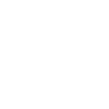
t = 0.00 s
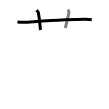
t = 2.50 s
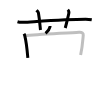
t = 5.25 s
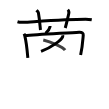
t = 7.75 s
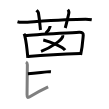
t = 10.50 s
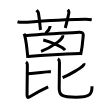
t = 13.00 s

The animated SVG that drew these frames (rendered in a browser with its animation timeline set to each time). Animation: 13 SMIL elements (animate=13); one cycle of 13.00 s.

<svg width="109px" height="109px" viewBox="0 0 px 109px" xmlns="http://www.w3.org/2000/svg" xmlns:xlink="http://www.w3.org/1999/xlink" xml:space="preserve" version="1.1"  baseProfile="full">
<path d="M17.5,21.77c1.77,0.53,3.83,0.63,5.61,0.53c16.29-0.96,43.66-2.96,62.44-3.03c2.95-0.01,4.73,0.25,6.2,0.51" style="fill:none;stroke:black;stroke-width:3;opacity:0">
  <animate attributeType="CSS" attributeName="opacity" from="0" to="1" begin="0s" dur="1s" repeatCount="Indefinite" fill="freeze" />
</path>
<path d="M36.5,10.25c1.33,1.32,1.76,1.72,1.9,2.53c1.33,7.58,1.71,14.47,2.1,17.22" style="fill:none;stroke:black;stroke-width:3;opacity:0">
  <animate attributeType="CSS" attributeName="opacity" from="0" to="1" begin="1s" dur="1s" repeatCount="Indefinite" fill="freeze" />
</path>
<path d="M67.75,9.75c1.12,1,1.37,2.52,1,4c-1.12,4.5-1.88,8.5-3.5,14.25" style="fill:none;stroke:black;stroke-width:3;opacity:0">
  <animate attributeType="CSS" attributeName="opacity" from="0" to="1" begin="2s" dur="1s" repeatCount="Indefinite" fill="freeze" />
</path>
<path d="M50.04,26c0.01,0.17,0.03,0.45-0.02,0.69c-0.31,1.46-2.06,4.67-4.46,6.63" style="fill:none;stroke:black;stroke-width:3;opacity:0">
  <animate attributeType="CSS" attributeName="opacity" from="0" to="1" begin="3s" dur="1s" repeatCount="Indefinite" fill="freeze" />
</path>
<path d="M23.99,33.84c0.23,0.39,0.63,1.33,0.76,1.83c1.05,4.05,2.44,14.6,3.09,22.15" style="fill:none;stroke:black;stroke-width:3;opacity:0">
  <animate attributeType="CSS" attributeName="opacity" from="0" to="1" begin="4s" dur="1s" repeatCount="Indefinite" fill="freeze" />
</path>
<path d="M24.87,35.75C36.59,34.52,68.5,33,79.14,32.17c2.85-0.22,4.26,1.25,4.11,3.01c-0.53,6.43-0.75,11.32-2.63,19.84" style="fill:none;stroke:black;stroke-width:3;opacity:0">
  <animate attributeType="CSS" attributeName="opacity" from="0" to="1" begin="5s" dur="1s" repeatCount="Indefinite" fill="freeze" />
</path>
<path d="M62.74,35.25c0.06,0.38,0.13,0.98-0.12,1.52c-1.48,3.21-9.96,10.25-21.57,14.55" style="fill:none;stroke:black;stroke-width:3;opacity:0">
  <animate attributeType="CSS" attributeName="opacity" from="0" to="1" begin="6s" dur="1s" repeatCount="Indefinite" fill="freeze" />
</path>
<path d="M43.27,39.94c7.69,1.79,19.87,7.35,21.79,10.13" style="fill:none;stroke:black;stroke-width:3;opacity:0">
  <animate attributeType="CSS" attributeName="opacity" from="0" to="1" begin="7s" dur="1s" repeatCount="Indefinite" fill="freeze" />
</path>
<path d="M27.88,56.61c7.39-0.68,41.05-2.73,52.74-3.07" style="fill:none;stroke:black;stroke-width:3;opacity:0">
  <animate attributeType="CSS" attributeName="opacity" from="0" to="1" begin="8s" dur="1s" repeatCount="Indefinite" fill="freeze" />
</path>
<path d="M27.88,73.73c7.31-0.38,12.67-1.22,19.04-1.85c1.87-0.19,3.06-0.18,4.02-0.07" style="fill:none;stroke:black;stroke-width:3;opacity:0">
  <animate attributeType="CSS" attributeName="opacity" from="0" to="1" begin="9s" dur="1s" repeatCount="Indefinite" fill="freeze" />
</path>
<path d="M26,62.01c1,0.63,1.37,1.78,1.37,2.64c0,2.34-0.32,25.99-0.32,29.63c0,3.06-0.16,4.36,4.03,1.75c5.92-3.68,11.67-6.68,17.06-9.21" style="fill:none;stroke:black;stroke-width:3;opacity:0">
  <animate attributeType="CSS" attributeName="opacity" from="0" to="1" begin="10s" dur="1s" repeatCount="Indefinite" fill="freeze" />
</path>
<path d="M83.96,63.29c0.25,0.61-0.45,1.87-1.23,2.69c-1.87,1.96-12.54,8.44-20.11,11.76" style="fill:none;stroke:black;stroke-width:3;opacity:0">
  <animate attributeType="CSS" attributeName="opacity" from="0" to="1" begin="11s" dur="1s" repeatCount="Indefinite" fill="freeze" />
</path>
<path d="M57.78,58.86c1.18,0.58,1.69,2.59,1.69,3.33c0,1.94-0.27,24.04-0.27,26.32c0,6.85,2.79,8.68,16.77,8.68c14.53,0,16.04-3.08,16.04-10.97" style="fill:none;stroke:black;stroke-width:3;opacity:0">
  <animate attributeType="CSS" attributeName="opacity" from="0" to="1" begin="12s" dur="1s" repeatCount="Indefinite" fill="freeze" />
</path>
</svg>
